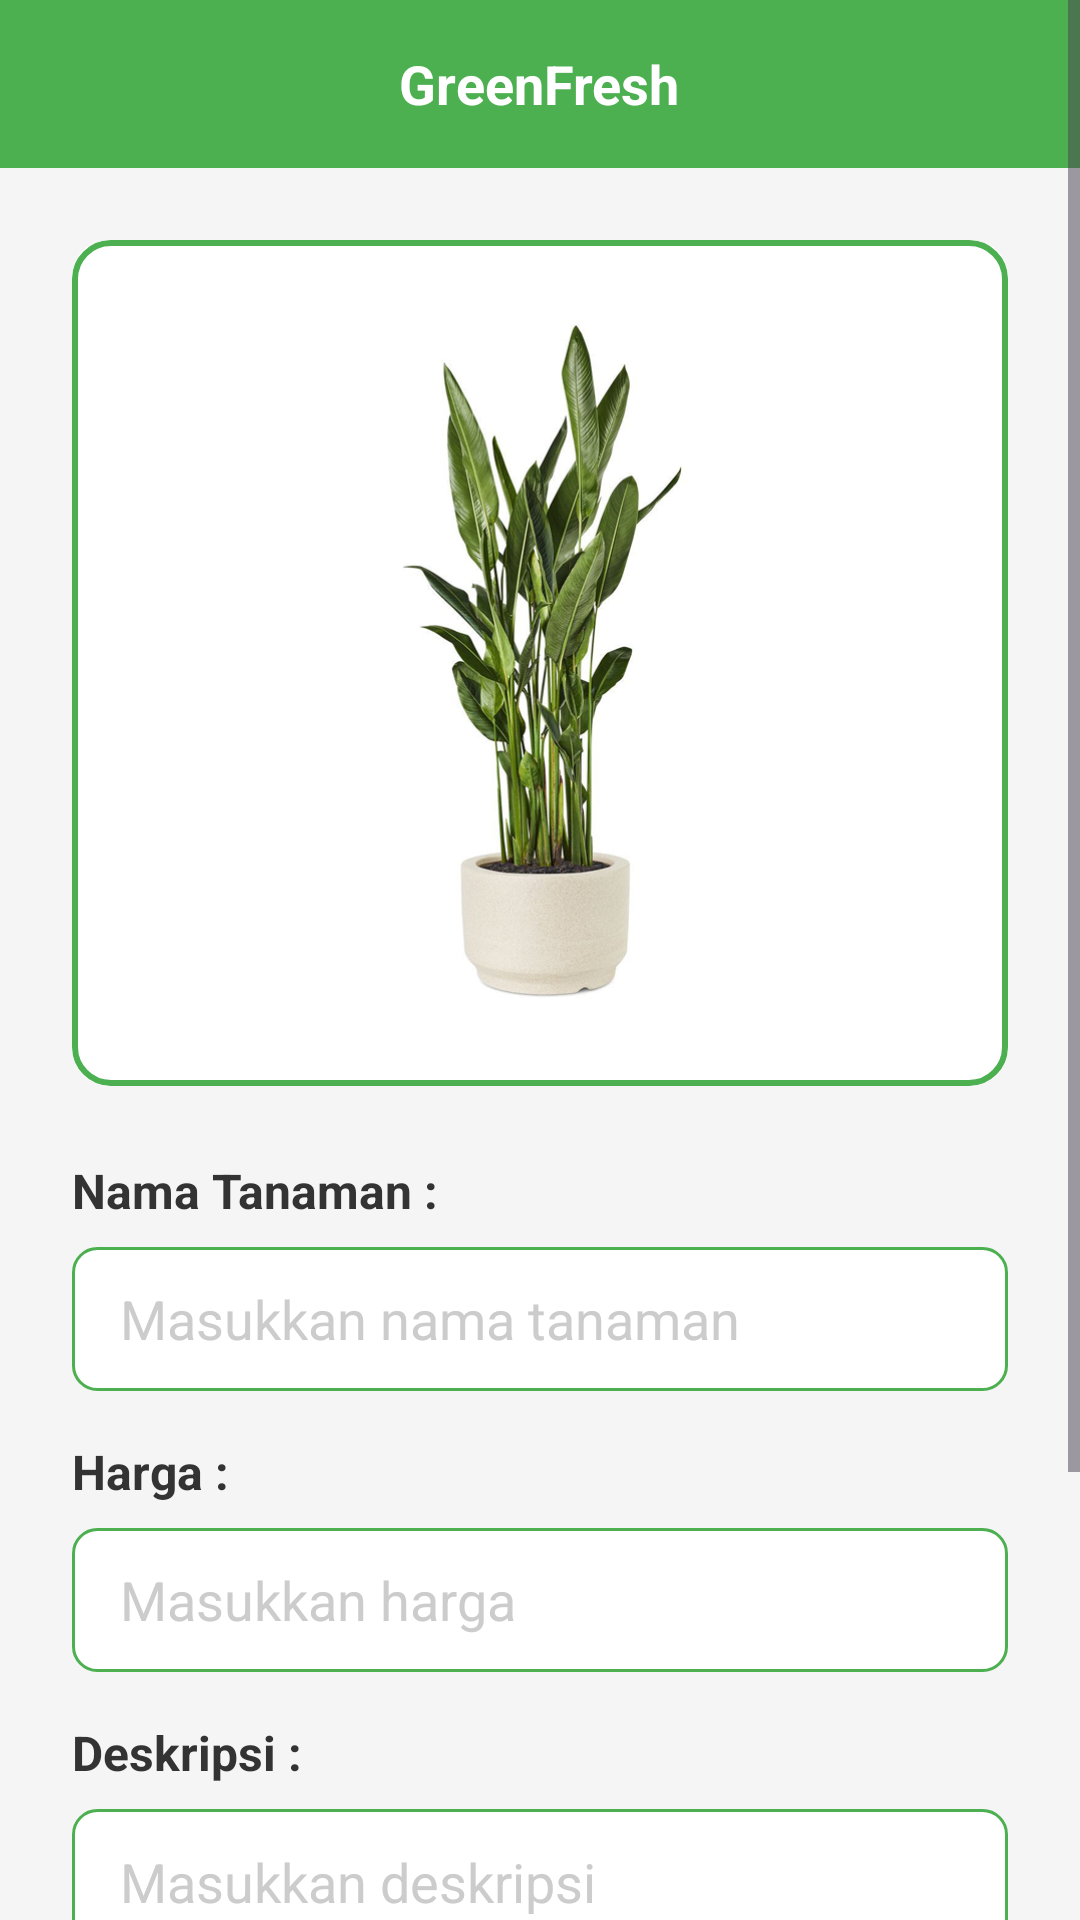

Produce the Android XML layout that renders to this screen, including the resource entries it uses.
<!-- AndroidManifest.xml: application theme Theme.Pam_lastproject -->
<!-- res/layout/activity_add_edit_plant.xml -->
<?xml version="1.0" encoding="utf-8"?>
<ScrollView xmlns:android="http://schemas.android.com/apk/res/android"
    xmlns:app="http://schemas.android.com/apk/res-auto"
    android:layout_width="match_parent"
    android:layout_height="match_parent"
    android:fillViewport="true"
    android:background="#F5F5F5">

    <LinearLayout
        android:layout_width="match_parent"
        android:layout_height="wrap_content"
        android:orientation="vertical">

        
        <LinearLayout
            android:layout_width="match_parent"
            android:layout_height="56dp"
            android:background="#4CAF50"
            android:gravity="center"
            android:orientation="horizontal">

            <TextView
                android:layout_width="wrap_content"
                android:layout_height="wrap_content"
                android:text="GreenFresh"
                android:textColor="#FFFFFF"
                android:textSize="18sp"
                android:textStyle="bold" />

        </LinearLayout>

        
        <LinearLayout
            android:layout_width="match_parent"
            android:layout_height="wrap_content"
            android:orientation="vertical"
            android:padding="24dp">

            
            <androidx.cardview.widget.CardView
                android:layout_width="match_parent"
                android:layout_height="wrap_content"
                app:cardCornerRadius="12dp"
                app:cardElevation="0dp"
                app:cardBackgroundColor="#FFFFFF"
                android:layout_marginBottom="24dp">

                <LinearLayout
                    android:layout_width="match_parent"
                    android:layout_height="wrap_content"
                    android:orientation="vertical"
                    android:padding="16dp"
                    android:background="@drawable/green_border">

                    <ImageView
                        android:layout_width="match_parent"
                        android:layout_height="250dp"
                        android:src="@drawable/ic_plant"
                        android:scaleType="centerInside"
                        android:contentDescription="Plant Image"
                        android:background="#FFFFFF" />

                </LinearLayout>

            </androidx.cardview.widget.CardView>

            
            <TextView
                android:layout_width="wrap_content"
                android:layout_height="wrap_content"
                android:text="Nama Tanaman :"
                android:textSize="16sp"
                android:textColor="#333333"
                android:textStyle="bold"
                android:layout_marginBottom="8dp"/>

            <EditText
                android:id="@+id/et_plant_name"
                android:layout_width="match_parent"
                android:layout_height="48dp"
                android:hint="Masukkan nama tanaman"
                android:textColorHint="#CCCCCC"
                android:background="@drawable/green_border_edittext"
                android:paddingHorizontal="16dp"
                android:paddingVertical="12dp"
                android:layout_marginBottom="16dp" />

            
            <TextView
                android:layout_width="wrap_content"
                android:layout_height="wrap_content"
                android:text="Harga :"
                android:textSize="16sp"
                android:textColor="#333333"
                android:textStyle="bold"
                android:layout_marginBottom="8dp"/>

            <EditText
                android:id="@+id/et_plant_price"
                android:layout_width="match_parent"
                android:layout_height="48dp"
                android:hint="Masukkan harga"
                android:textColorHint="#CCCCCC"
                android:background="@drawable/green_border_edittext"
                android:paddingHorizontal="16dp"
                android:paddingVertical="12dp"
                android:inputType="number"
                android:layout_marginBottom="16dp" />

            
            <TextView
                android:layout_width="wrap_content"
                android:layout_height="wrap_content"
                android:text="Deskripsi :"
                android:textSize="16sp"
                android:textColor="#333333"
                android:textStyle="bold"
                android:layout_marginBottom="8dp"/>

            
            <EditText
                android:id="@+id/et_plant_description"
                android:layout_width="match_parent"
                android:layout_height="120dp"
                android:layout_marginBottom="32dp"
                android:background="@drawable/green_border_edittext"
                android:gravity="top"
                android:hint="Masukkan deskripsi"
                android:inputType="textMultiLine"
                android:paddingHorizontal="16dp"
                android:paddingVertical="12dp"
                android:textColorHint="#CCCCCC" />

            <Button
                android:id="@+id/btn_save"
                android:layout_width="match_parent"
                android:layout_height="56dp"
                android:text="Simpan"
                android:textColor="#FFFFFF"
                android:textSize="16sp"
                android:textStyle="bold"
                android:backgroundTint="#4CAF50"
                app:cornerRadius="8dp" />

        </LinearLayout>

    </LinearLayout>

</ScrollView>
<!-- resources referenced by this layout -->
<resources>
  <!-- drawable green_border (drawable) -->
  <?xml version="1.0" encoding="utf-8"?>
  <shape xmlns:android="http://schemas.android.com/apk/res/android"
      android:shape="rectangle">
      <stroke android:width="2dp" android:color="#4CAF50" />
      <corners android:radius="12dp" />
      <solid android:color="#FFFFFF" />
  </shape>
  <!-- drawable green_border_edittext (drawable) -->
  <?xml version="1.0" encoding="utf-8"?>
  <shape xmlns:android="http://schemas.android.com/apk/res/android"
      android:shape="rectangle">
      <stroke android:width="1dp" android:color="#4CAF50" />
      <corners android:radius="8dp" />
      <solid android:color="#FFFFFF" />
  </shape>
  <!-- drawable ic_plant: png bitmap (drawable, 225505 bytes) -->
  <style name="Theme.Pam_lastproject" parent="Base.Theme.Pam_lastproject" />
  <style name="Base.Theme.Pam_lastproject" parent="Theme.Material3.DayNight.NoActionBar">
          
          
      </style>
</resources>
